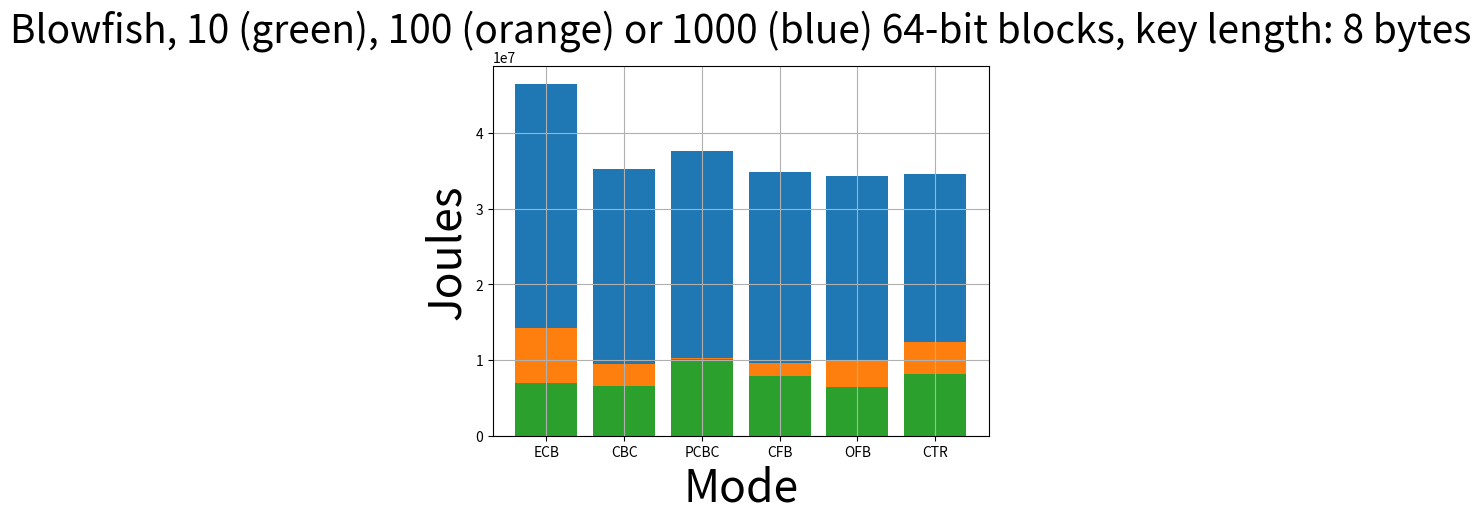

Python code for this plot:
import matplotlib.pyplot as plt
import numpy as np

# 1000 64 bit-blocks, the length of key: 8 bytes

'''Blowfish_ECB_CPU_0 = np.array([11718403, 12212809, 14838527, 17220026, 14677342, 17644382, 14072239, 10849507, 17417282, 15612870])
Blowfish_CBC_CPU_0 = np.array([9091754, 9385562, 10090863, 9342214, 14478698, 14983020, 13162146, 10219411, 13611387, 15071593])
Blowfish_PCBC_CPU_0 = np.array([11685797, 14136567, 14276178, 9662724, 10371382, 10219199, 12162701, 15736827, 13316602, 12121291])
Blowfish_CFB_CPU_0 = np.array([15086607, 11281231, 9969440, 10121044, 13197789, 9673953, 9687961, 8691200, 11370033, 11942894])
Blowfish_OFB_CPU_0 = np.array([14944112, 16369179, 18729439, 19552685, 9589134, 10189048, 10411510, 9721680, 9580300, 13383006])
Blowfish_CTR_CPU_0 = np.array([19182205, 17444791, 17851738, 17291693, 17327320, 18488058, 17903264, 18618849, 18362453, 18775900])
'''

'''DES_ECB_CPU_0 = np.array([81579338, 84355883, 91697498, 97671478, 95386928, 98993431, 96213850, 92991041, 75778948, 69826330])
DES_CBC_CPU_0 = np.array([93438267, 90242526, 95286377, 118587449, 102486460, 92052857, 91692417, 90970027, 95725717, 91028770])
DES_PCBC_CPU_0 = np.array([60069159, 84519692, 62188663, 62786898, 66243873, 62857788, 73534787, 68534053, 61926592, 74876591])
DES_CFB_CPU_0 = np.array([93720907, 77388759, 72064831, 71100769, 69957976, 76206371, 71770001, 74600100, 89345919, 70972327])
DES_OFB_CPU_0 = np.array([75693320, 64485419, 63400408, 56263997, 56140804, 62927486, 61687271, 63372394, 61781320, 61469844])
DES_CTR_CPU_0 = np.array([85408959, 70093085, 67488255, 70094932, 67462514, 87540791, 85828341, 74381362, 104953404, 103138373])
'''

'''DES_ECB = 
DES_CBC = 
DES_PCBC = 
DES_CFB = 
DES_OFB = 
DES_CTR = '''

index = ["ECB","CBC","PCBC","CFB","OFB","CTR"]

# 1000
Blowfish_ECB = 46527740.5
Blowfish_CBC = 35224573.0
Blowfish_PCBC = 37666219.4
Blowfish_CFB = 34825672.4
Blowfish_OFB = 34351691.6
Blowfish_CTR = 34631232.1

values = [Blowfish_ECB,Blowfish_CBC,Blowfish_PCBC,Blowfish_CFB,Blowfish_OFB,Blowfish_CTR]

plt.bar(index,values)

# 100
Blowfish_ECB = 14182635.8
Blowfish_CBC = 9497224.5
Blowfish_PCBC = 10266496.5
Blowfish_CFB = 9599850.1
Blowfish_OFB = 10071168.0
Blowfish_CTR = 12438887.5

'''values = [DES_ECB,DES_CBC,DES_PCBC,DES_CFB,DES_OFB,DES_CTR]'''
plt.title("Blowfish, 10 (green), 100 (orange) or 1000 (blue) 64-bit blocks, key length: 8 bytes", size = 28)
plt.ylabel("Joules", size = 32)
plt.xlabel("Mode", size = 32)
'''plt.bar(index,values)'''

values = [Blowfish_ECB,Blowfish_CBC,Blowfish_PCBC,Blowfish_CFB,Blowfish_OFB,Blowfish_CTR]
plt.bar(index,values)

# 10
Blowfish_ECB = 6927649.2
Blowfish_CBC = 6547044.5
Blowfish_PCBC = 10117886.4
Blowfish_CFB = 7889632.8
Blowfish_OFB = 6384064.6
Blowfish_CTR = 8119535.6

values = [Blowfish_ECB,Blowfish_CBC,Blowfish_PCBC,Blowfish_CFB,Blowfish_OFB,Blowfish_CTR]
plt.bar(index,values)

plt.grid()
#plt.legend("DES", "Blowfish")
plt.show()